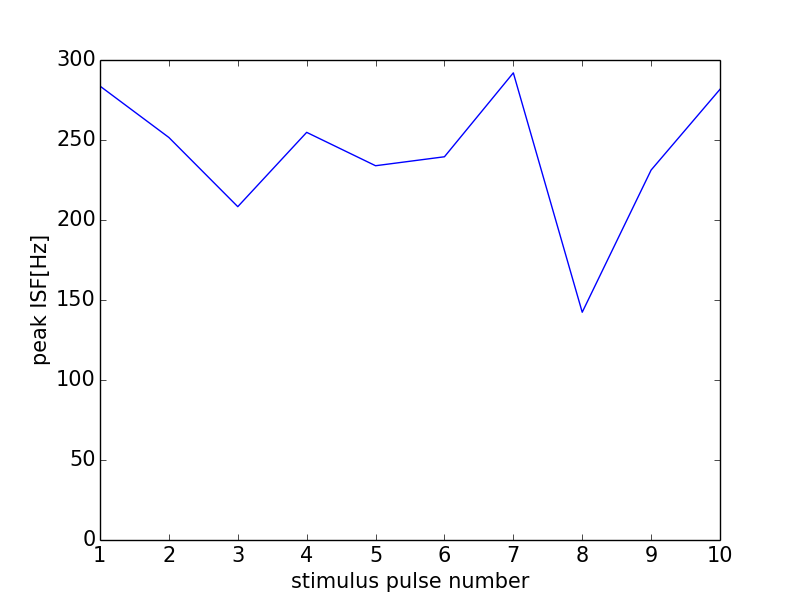

Source data for this figure (header and first rows):
0, 0.0
0, 0
1, 283.7
2, 251.6
3, 208.3
4, 254.8
5, 233.9
6, 239.5
7, 292
8, 142.3
9, 231.2
10, 281.7
11, 0
